Dataset: RotatedDataset (GitHub, Ehsanacc/Fundamentals-of-Neuroscience). Classes: animals, non-animals.

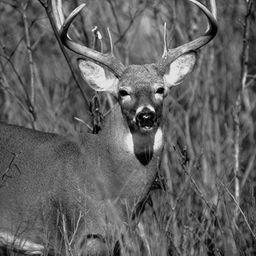
Label: animals

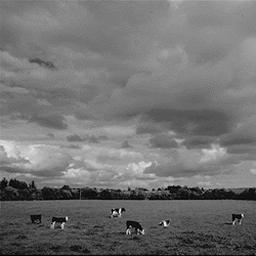
Label: animals

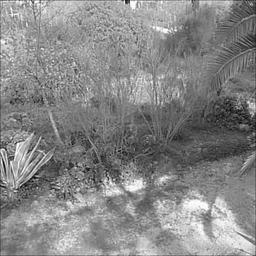
Label: non-animals

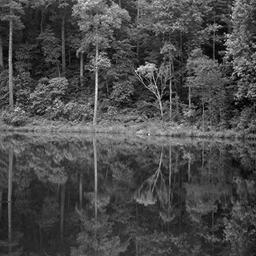
Label: non-animals

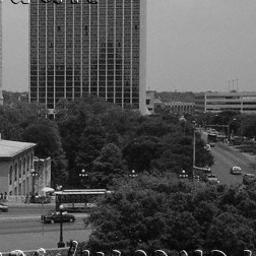
Label: non-animals

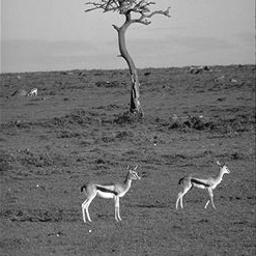
Label: animals
